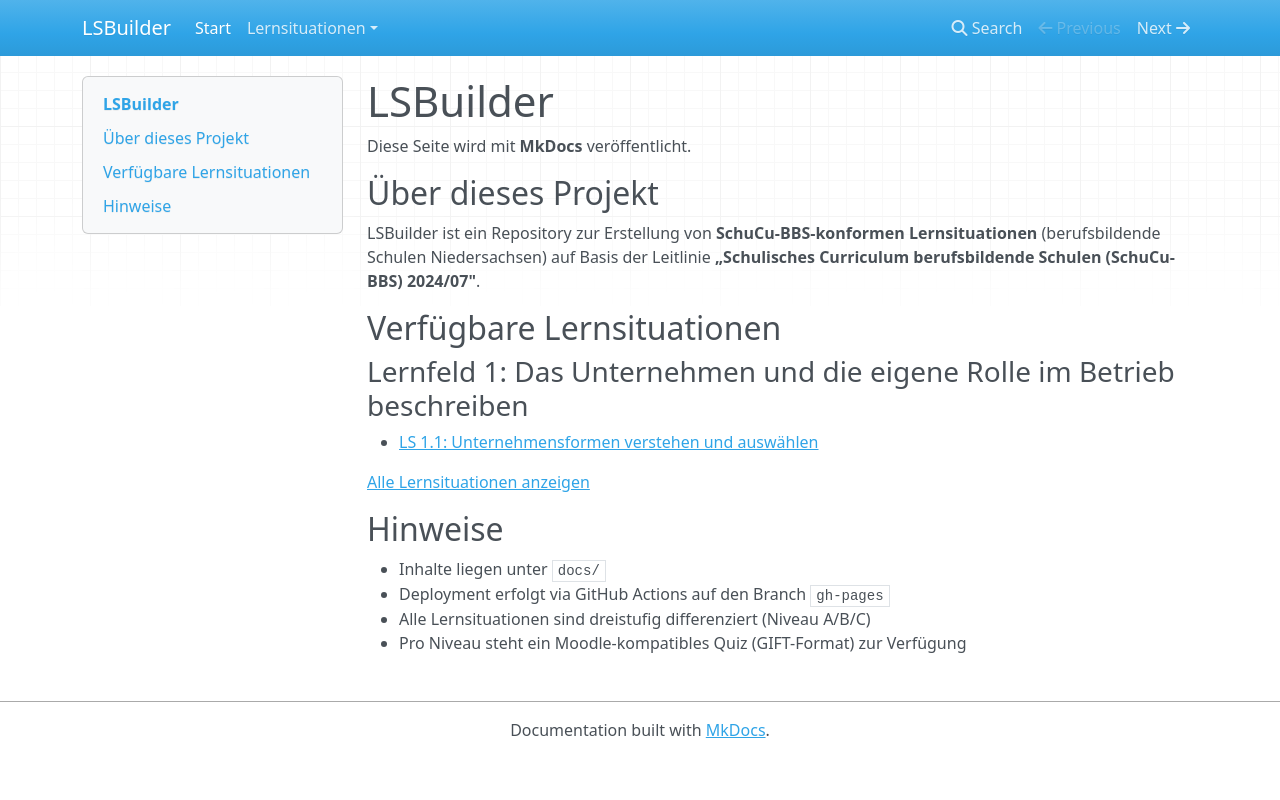

repository: jtuttas/LSBuilder · page: index.html · generator: mkdocs

# LSBuilder

Diese Seite wird mit **MkDocs** veröffentlicht.

## Über dieses Projekt

LSBuilder ist ein Repository zur Erstellung von **SchuCu-BBS-konformen Lernsituationen** (berufsbildende Schulen Niedersachsen) auf Basis der Leitlinie **„Schulisches Curriculum berufsbildende Schulen (SchuCu-BBS) 2024/07"**.

## Verfügbare Lernsituationen

### Lernfeld 1: Das Unternehmen und die eigene Rolle im Betrieb beschreiben
- [LS 1.1: Unternehmensformen verstehen und auswählen](lernsituationen/LS_01_unternehmensformen/index.md)

[Alle Lernsituationen anzeigen](lernsituationen/index.md)

## Hinweise

- Inhalte liegen unter `docs/`
- Deployment erfolgt via GitHub Actions auf den Branch `gh-pages`
- Alle Lernsituationen sind dreistufig differenziert (Niveau A/B/C)
- Pro Niveau steht ein Moodle-kompatibles Quiz (GIFT-Format) zur Verfügung
